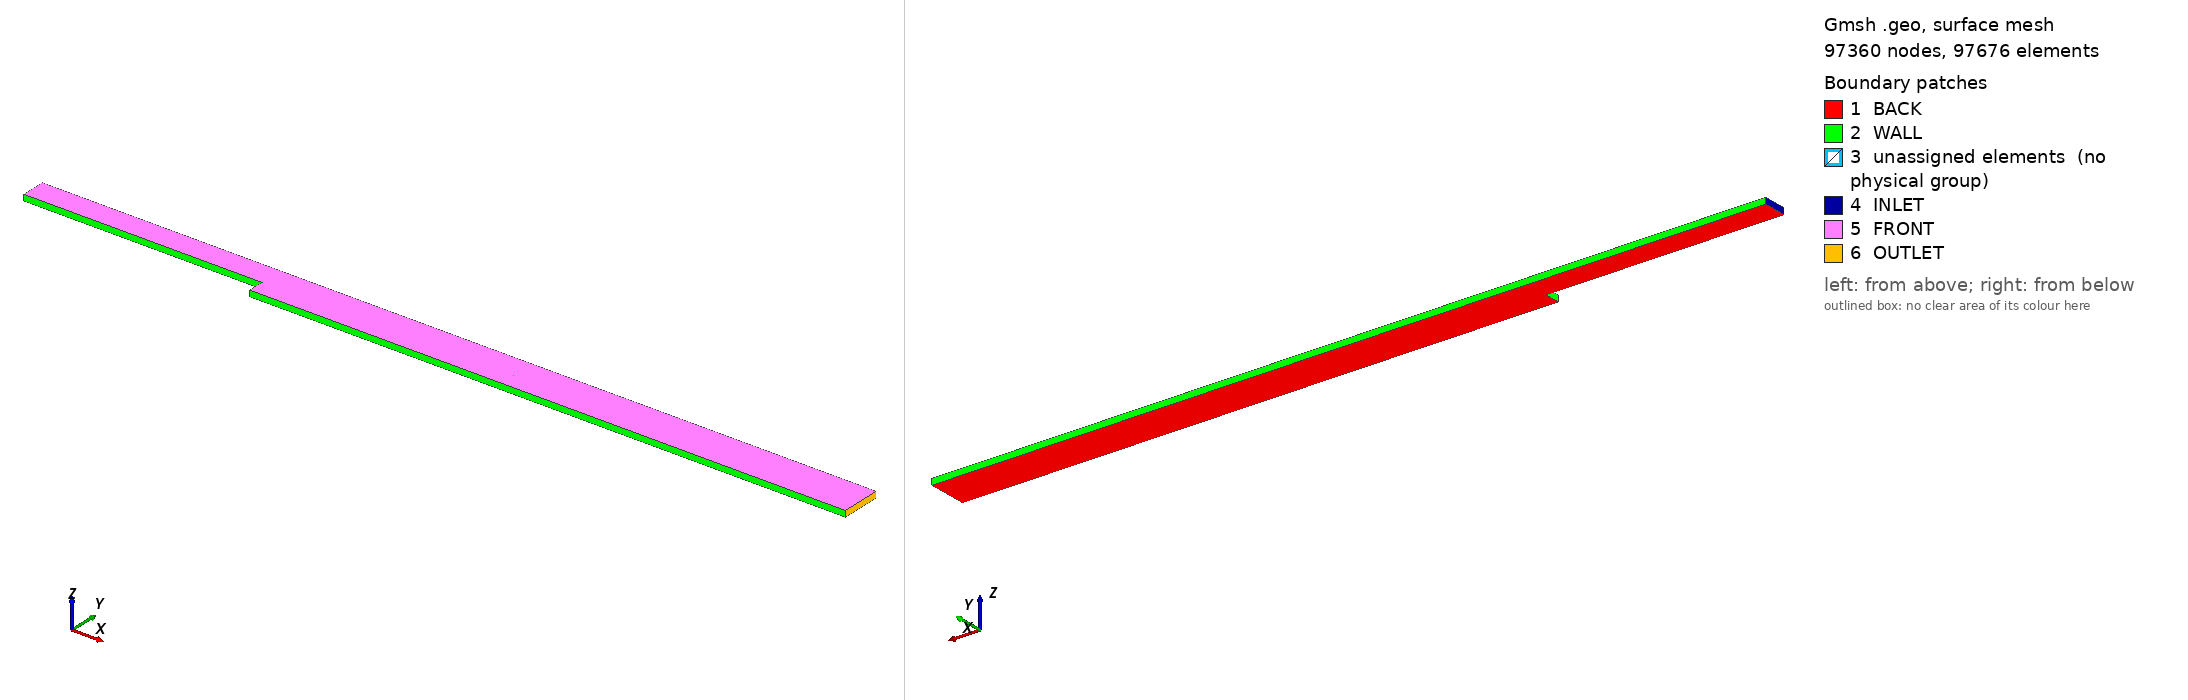

Gmsh geometry script, surface-meshed: 97360 nodes, 97676 surface elements. Boundary patches (legend numbers): 1 BACK, 2 WALL, 3 unassigned elements (no physical group), 4 INLET, 5 FRONT, 6 OUTLET. Left view from above one corner, right view from below the opposite corner. Legend entries are the model's physical surfaces; 'unassigned elements' are surfaces in no physical group. The drawing asked Gmsh for element sizes between 1% and 20% of the model's largest extent; the script's own settings can give other sizes.

=== mesh_short.geo (drawn) ===
// BACKWARD FACING STEP

h = 0.04;
H = 0.0267;
L = 25*h;
l = 10*h;

Point(1) = {0,0,0};
Point(2) = {0,-H,0};
Point(3) = {L,-H,0};
Point(4) = {L,0,0};
Point(5) = {L,h,0};
Point(6) = {0,h,0};
Point(7) = {-l,h,0};
Point(8) = {-l,0,0};

Line(1) = {1,2};
Line(2) = {2,3};
Line(3) = {3,4};
Line(4) = {4,5};
Line(5) = {5,6};
Line(6) = {6,7};
Line(7) = {7,8};
Line(8) = {8,1};

Line(9) = {4,1};
Line(10) = {6,1};

nPc = 200;
nPh = 70;
nPH = 70;
nPs = 250;

pc = 1.02974;
bh = 0.02;
bH = 0.04;
ps = 1.02708;

// CHANNEL BLOCK

Transfinite Line{8} = nPc Using Progression 1/pc;
Transfinite Line{6} = nPc Using Progression pc;

Transfinite Line{7} = nPh Using Bump bh;
Transfinite Line{10} = nPh Using Bump bh;

Line Loop(1) = {8,-10,6,7};
Plane Surface(1) = {1};
Transfinite Surface{1};


// BOTTOM BLOCK

Transfinite Line{1} = nPH Using Bump bH;
Transfinite Line{3} = nPH Using Bump bH;

Transfinite Line{2} = nPs Using Progression ps;
Transfinite Line{9} = nPs Using Progression 1/ps;

Line Loop(2) = {1,2,3,9};
Plane Surface(2) = {2};
Transfinite Surface{2};

// TOP BLOCK

Transfinite Line{4} = nPh Using Bump bh;

Transfinite Line{5} = nPs Using Progression 1/ps;

Line Loop(3) = {4,5,10,-9};
Plane Surface(3) = {3};
Transfinite Surface{3};

Recombine Surface{1,2,3};


// EXTRUSION

surfaceVector1[] = Extrude {0,0,0.01} {

Surface{1};
Layers{1};
Recombine;

};

surfaceVector2[] = Extrude {0,0,0.01} {

Surface{2};
Layers{1};
Recombine;

};


surfaceVector3[] = Extrude {0,0,0.01} {

Surface{3};
Layers{1};
Recombine;

};



Physical Volume("VOLUME") = {surfaceVector1[1], surfaceVector2[1], surfaceVector3[1]};
Physical Surface("FRONT") = {surfaceVector1[0], surfaceVector2[0], surfaceVector3[0]};
Physical Surface("BACK") = {1,2,3};
Physical Surface("WALL") = {surfaceVector1[2], surfaceVector1[4], surfaceVector2[2], surfaceVector2[3], surfaceVector3[3]};
Physical Surface("INLET") = {surfaceVector1[5]};
Physical Surface("OUTLET") = {surfaceVector2[4],surfaceVector3[2]};

Mesh.MshFileVersion = 2.2;
